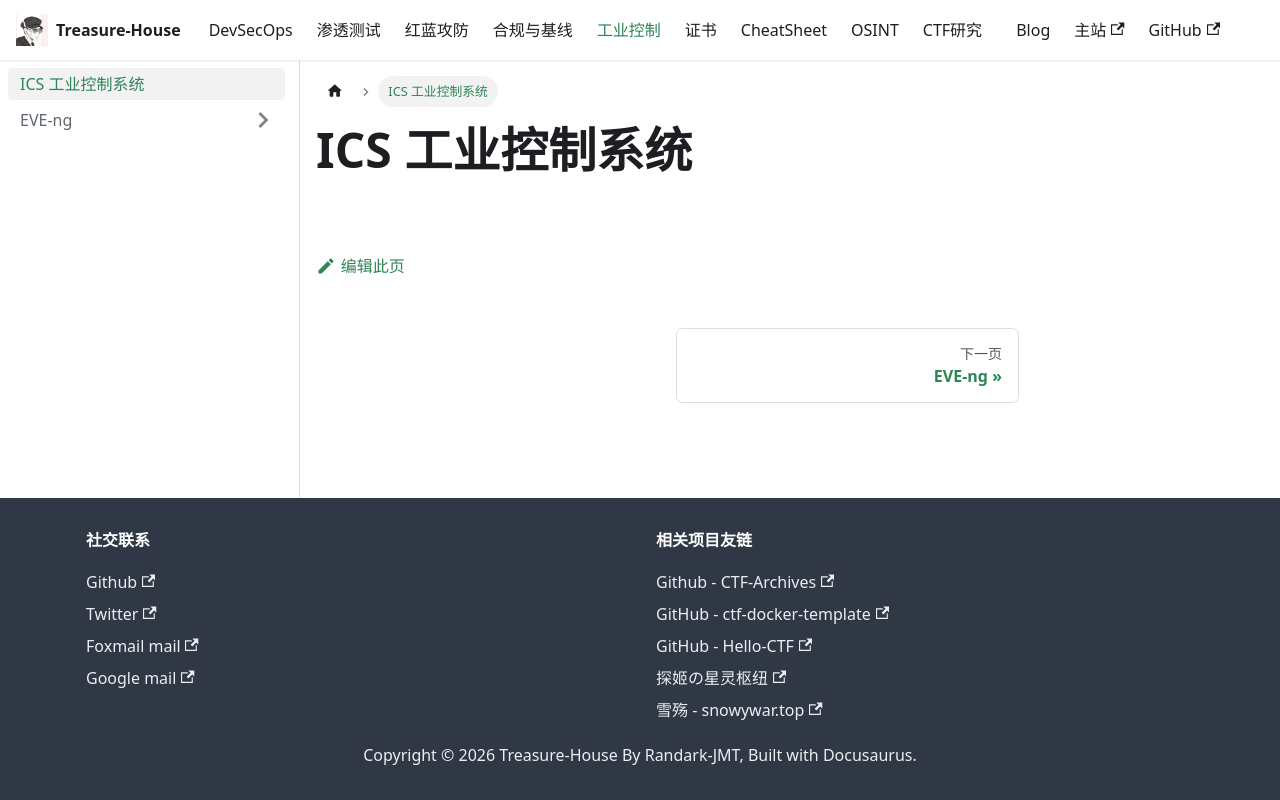

repository: Randark-JMT/Treasure-House · page: docs/ICS/index.html · generator: docusaurus

---
sidebar_position: 0
---

# ICS 工业控制系统
